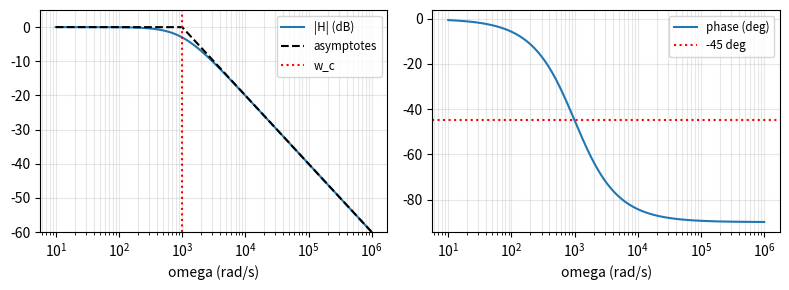
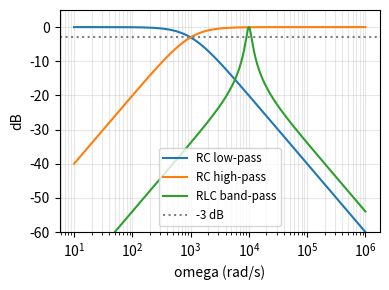
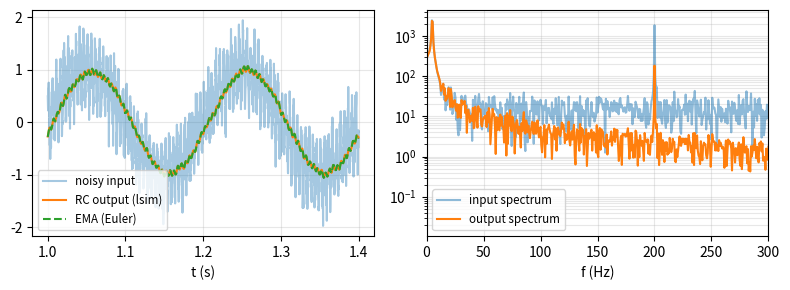

The script that saved these images, in order:
import numpy as np
import matplotlib.pyplot as plt
from scipy import signal

np.set_printoptions(linewidth=np.inf)
np.set_printoptions(suppress=True)

def plot_nicely():
    for ax in plt.gcf().get_axes():
        ax.grid(True, which="both", alpha=0.3)
        if ax.get_legend_handles_labels()[0]:
            ax.legend(fontsize='small')
    plt.tight_layout()

R, Cap = 1e3, 1e-6
tau = R * Cap
w_c = 1 / tau
print(f'截止角频率 w_c = 1/RC = {w_c:.1f} rad/s, f_c = {w_c / (2 * np.pi):.2f} Hz')

w = np.logspace(1, 6, 2000)
H_lp = 1 / (1 + 1j * w * tau)
mag_db = 20 * np.log10(np.abs(H_lp))
phase = np.rad2deg(np.angle(H_lp))

# scipy: H(s) = 1 / (tau s + 1), freqs 计算 s = jw 处的值
w_s, H_s = signal.freqs([1], [tau, 1], worN=w)
w_b, mag_b, phase_b = signal.bode(signal.lti([1], [tau, 1]), w=w)
print(f'手算 H == scipy.freqs ? {np.allclose(H_lp, H_s)}, 幅度 dB == scipy.bode ? {np.allclose(mag_db, mag_b)}, 相位 == ? {np.allclose(phase, phase_b)}')

H_c = 1 / (1 + 1j * w_c * tau)
print(f'截止频率处: |H| = {abs(H_c):.6f} (1/sqrt2 = {1 / np.sqrt(2):.6f}), {20 * np.log10(abs(H_c)):.4f} dB, 相位 = {np.rad2deg(np.angle(H_c)):.2f} 度')
for k in [10, 100, 1000]:
    print(f'w = {k:>4} w_c: {20 * np.log10(abs(1 / (1 + 1j * k * w_c * tau))):.4f} dB (渐近线 {-20 * np.log10(k):.0f} dB)')

fig, axs = plt.subplots(1, 2, figsize=(8, 3))
axs[0].semilogx(w, mag_db, label='|H| (dB)')
axs[0].semilogx(w, np.where(w < w_c, 0, -20 * np.log10(w / w_c)), 'k--', label='asymptotes')
axs[0].axvline(w_c, color='r', linestyle=':', label='w_c')
axs[0].set_ylim(-60, 5)
axs[0].set_xlabel('omega (rad/s)')
axs[1].semilogx(w, phase, label='phase (deg)')
axs[1].axhline(-45, color='r', linestyle=':', label='-45 deg')
axs[1].set_xlabel('omega (rad/s)')
plot_nicely()
plt.show()

H_hp = 1j * w * tau / (1 + 1j * w * tau)
print(f'高通: 手算 == scipy.freqs ? {np.allclose(H_hp, signal.freqs([tau, 0], [tau, 1], worN=w)[1])}, H_LP + H_HP == 1 ? {np.allclose(H_lp + H_hp, 1)}')

L_bp, C_bp, R_bp = 10e-3, 1e-6, 20.0
w0 = 1 / np.sqrt(L_bp * C_bp)
H_bp = R_bp / (R_bp + 1j * (w * L_bp - 1 / (w * C_bp)))
H_bp_scipy = signal.freqs([R_bp / L_bp, 0], [1, R_bp / L_bp, 1 / (L_bp * C_bp)], worN=w)[1]
mag_bp = np.abs(H_bp)
w_fine = np.linspace(0.5 * w0, 1.5 * w0, 200001)          # 在 w0 附近用细网格测量带宽
mag_fine = np.abs(R_bp / (R_bp + 1j * (w_fine * L_bp - 1 / (w_fine * C_bp))))
band = w_fine[mag_fine >= 1 / np.sqrt(2)]
print(f'带通: 手算 == scipy.freqs ? {np.allclose(H_bp, H_bp_scipy)}, 峰值频率 = {w_fine[np.argmax(mag_fine)]:.1f} (w0 = {w0:.1f}), '
      f'-3 dB 带宽 数值 = {band[-1] - band[0]:.1f}, R/L = {R_bp / L_bp:.1f} rad/s')

plt.figure(figsize=(4, 3))
plt.semilogx(w, 20 * np.log10(np.abs(H_lp)), label='RC low-pass')
plt.semilogx(w, 20 * np.log10(np.abs(H_hp)), label='RC high-pass')
plt.semilogx(w, 20 * np.log10(mag_bp), label='RLC band-pass')
plt.axhline(-3, color='gray', linestyle=':', label='-3 dB')
plt.ylim(-60, 5)
plt.xlabel('omega (rad/s)')
plt.ylabel('dB')
plot_nicely()
plt.show()

rng = np.random.default_rng(0)
fs = 5000.0
h = 1 / fs
t = np.arange(0, 2.0, h)
f_sig, f_noise, f_cut = 5.0, 200.0, 20.0
tau_f = 1 / (2 * np.pi * f_cut)
sigma_noise = 0.2
x_clean = np.sin(2 * np.pi * f_sig * t) + 0.5 * np.sin(2 * np.pi * f_noise * t)
x = x_clean + sigma_noise * rng.normal(size=t.size)

# 1. 手写欧拉 / EMA
alpha = h / tau_f

def ema(x, alpha):
    v = np.zeros_like(x)
    for n in range(len(x) - 1):
        v[n + 1] = (1 - alpha) * v[n] + alpha * x[n]
    return v

v_euler = ema(x, alpha)

# 2. scipy.signal.lsim (连续系统 H(s) = 1 / (tau s + 1))
_, v_lsim, _ = signal.lsim(signal.lti([1], [tau_f, 1]), U=x, T=t)
print(f'alpha = h / tau = {alpha:.5f}, 欧拉 vs lsim 最大差 = {np.max(np.abs(v_euler - v_lsim)):.2e} (步长越小越接近)')

# 3. 测量输出中各频率分量的振幅 (稳态部分, 最小二乘拟合 cos / sin)
def amplitude(sig, t, f):
    M = np.column_stack([np.cos(2 * np.pi * f * t), np.sin(2 * np.pi * f * t), np.ones_like(t)])
    a, b, _ = np.linalg.lstsq(M, sig, rcond=None)[0]
    return np.hypot(a, b)

# 线性系统满足叠加原理: 输出 = 干净信号的输出 + 噪声的输出, 分开测量
_, v_clean, _ = signal.lsim(signal.lti([1], [tau_f, 1]), U=x_clean, T=t)
steady = t > 0.5
for f_k, amp_in in [(f_sig, 1.0), (f_noise, 0.5)]:
    gain_formula = 1 / np.sqrt(1 + (f_k / f_cut)**2)
    # lsim 把采样点之间的输入当成直线 (线性插值), 对频率 f 的正弦相当于多乘了 sinc^2(f / fs), 200 Hz 时约 0.995
    interp_factor = np.sinc(f_k / fs)**2
    print(f'{f_k:>5.0f} Hz: 输出振幅 = {amplitude(v_clean[steady], t[steady], f_k):.4f}, 预测 = {amp_in * gain_formula:.4f} (增益 {gain_formula:.4f}), '
          f'考虑线性插值后 = {amp_in * gain_formula * interp_factor:.4f}')

# 白噪声经过 EMA (离散 RC) 后的标准差: 输出相邻点高度相关 (相关长度约 tau/h 个点), 需要很长的序列才能估计准
noise_out = ema(sigma_noise * rng.normal(size=400000), alpha)[2000:]
print(f'白噪声标准差: 输入 = {sigma_noise:.4f}, EMA 输出 = {noise_out.std():.4f}, '
      f'离散公式 sqrt(alpha sigma^2 / (2 - alpha)) = {np.sqrt(alpha * sigma_noise**2 / (2 - alpha)):.4f}, '
      f'连续近似 sqrt(pi f_c sigma^2 / f_s) = {np.sqrt(np.pi * f_cut * sigma_noise**2 / fs):.4f}')

fig, axs = plt.subplots(1, 2, figsize=(8, 3))
sel = (t > 1.0) & (t < 1.4)
axs[0].plot(t[sel], x[sel], alpha=0.4, label='noisy input')
axs[0].plot(t[sel], v_lsim[sel], label='RC output (lsim)')
axs[0].plot(t[sel], v_euler[sel], '--', label='EMA (Euler)')
axs[0].set_xlabel('t (s)')
freq = np.fft.rfftfreq(steady.sum(), h)
axs[1].semilogy(freq, np.abs(np.fft.rfft(x[steady])), alpha=0.5, label='input spectrum')
axs[1].semilogy(freq, np.abs(np.fft.rfft(v_lsim[steady])), label='output spectrum')
axs[1].set_xlim(0, 300)
axs[1].set_xlabel('f (Hz)')
plot_nicely()
plt.show()
